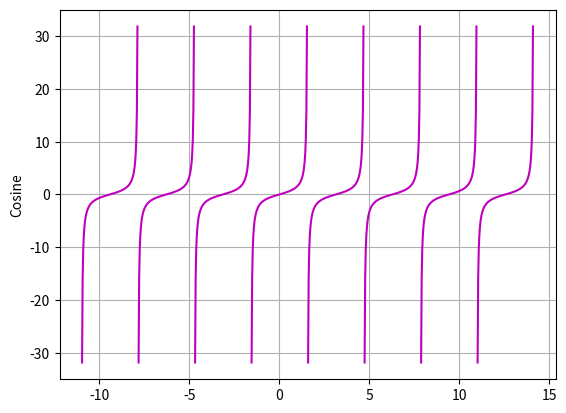

Reproduce this figure in Python.
#!/usr/bin/env python3
# by lgarciaorozco@gmail.com
# Ploting cosine function
# GNU/GPL

import numpy  as np
import matplotlib.pyplot as plt
for i in range(-8,8,2):
    x = np.linspace((i+1)*np.pi/2,(i+3)*np.pi/2,100, endpoint=False)[1:]
    y = np.tan(x)
    print(y)

    plt.plot(x,y,'-m')
    plt.ylabel('Cosine')
    

plt.grid()
plt.show()